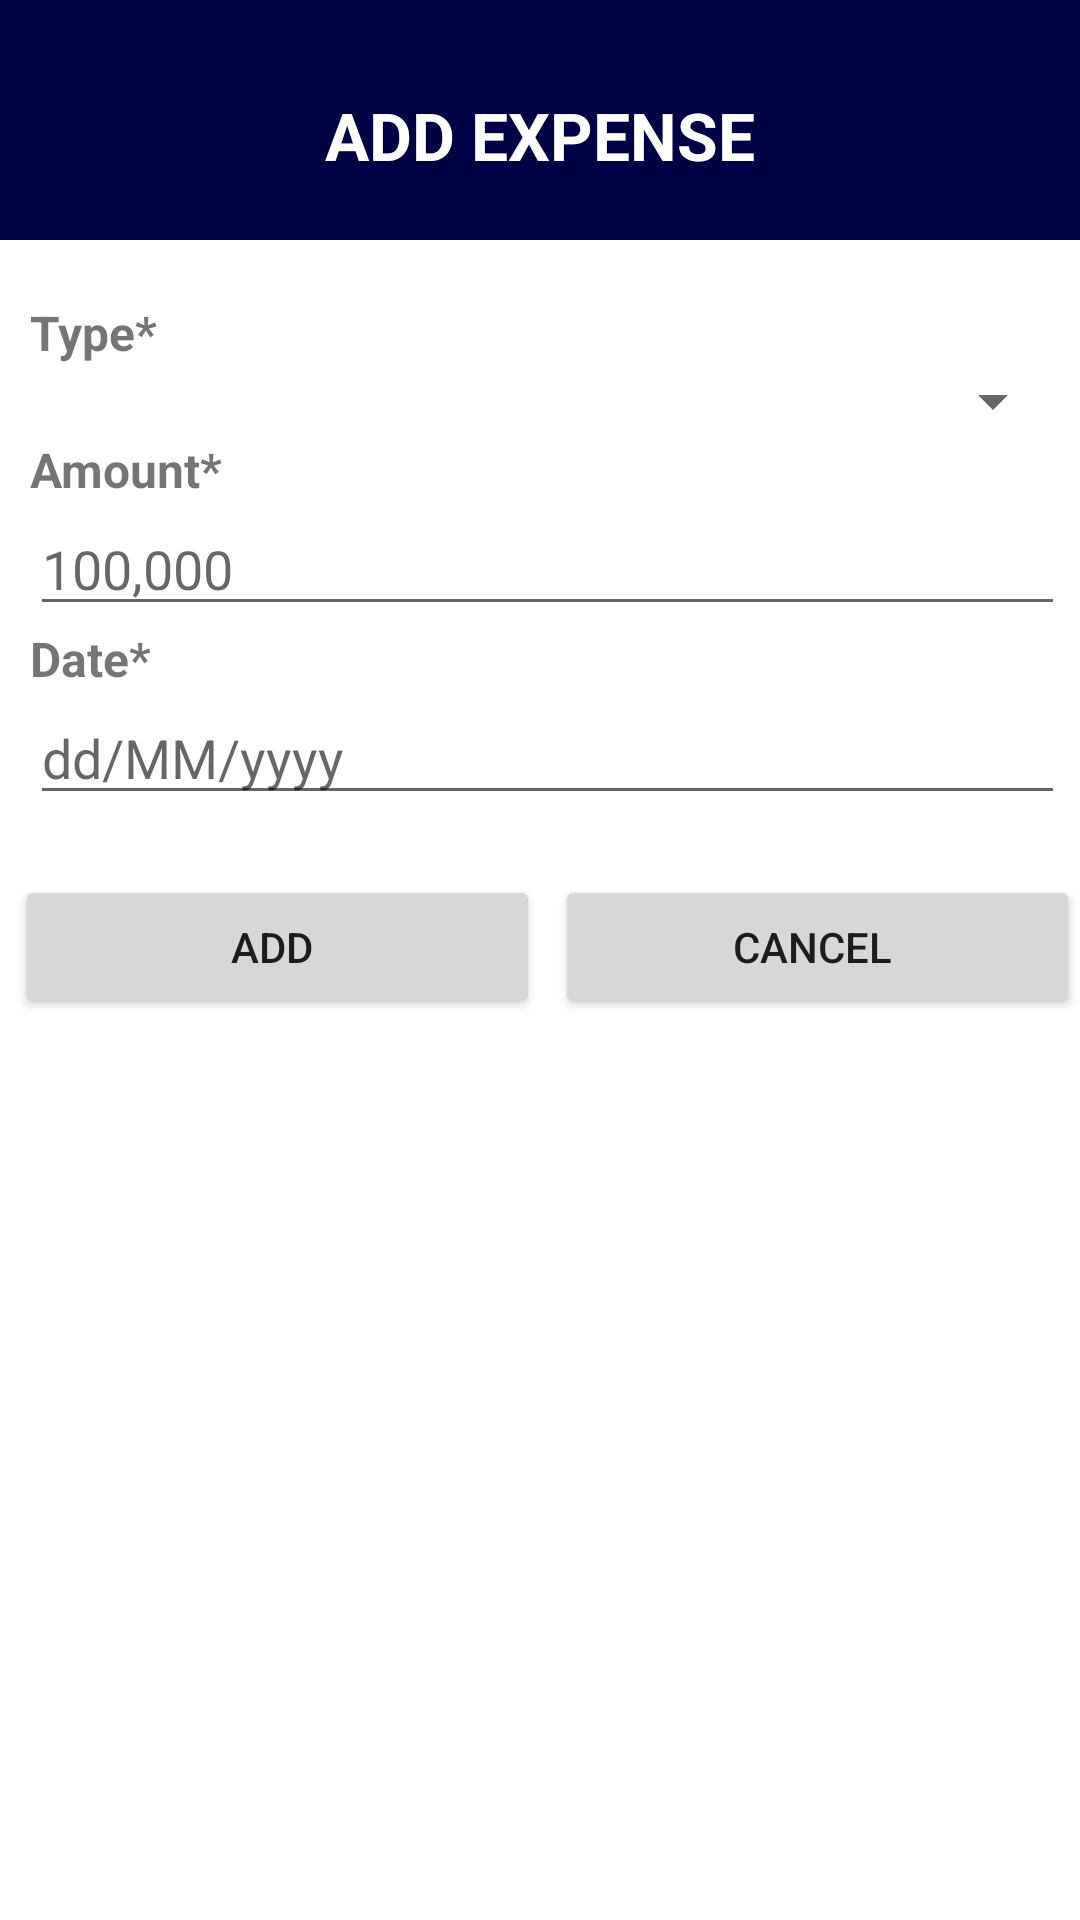

Layout XML and referenced resources for this Android screen:
<!-- AndroidManifest.xml: application theme Theme.TripApp -->
<!-- res/layout/activity_add_expense.xml -->
<?xml version="1.0" encoding="utf-8"?>
<LinearLayout xmlns:android="http://schemas.android.com/apk/res/android"
    xmlns:app="http://schemas.android.com/apk/res-auto"
    xmlns:tools="http://schemas.android.com/tools"
    android:layout_width="match_parent"
    android:layout_height="match_parent"
    android:orientation="vertical"
    tools:context=".AddActivity">
    <LinearLayout
        android:orientation="vertical"
        android:background="@color/blueUse"
        android:layout_width="match_parent"
        android:layout_height="80dp" >
        <TextView
            android:text="ADD EXPENSE"
            android:textSize="22dp"
            android:layout_marginTop="10dp"
            android:gravity="center"
            android:textStyle="bold"
            android:textColor="@color/white"
            android:layout_width="match_parent"
            android:layout_height="match_parent"/>
    </LinearLayout>
    <LinearLayout
        android:orientation="vertical"
        android:layout_marginLeft="10dp"
        android:layout_marginTop="20dp"
        android:layout_marginRight="5dp"
        android:layout_width="match_parent"
        android:layout_height="wrap_content">
        <TextView
            android:text="Type*"
            android:textStyle="bold"
            android:textSize="16sp"
            android:layout_width="wrap_content"
            android:layout_height="wrap_content" />
        <Spinner
            android:id="@+id/expenseAddType"
            android:text="Choose type"
            android:layout_width="match_parent"
            android:layout_height="wrap_content"/>
        <TextView
            android:text="Amount*"
            android:textStyle="bold"
            android:textSize="16sp"
            android:layout_width="wrap_content"
            android:layout_height="wrap_content" />
        <EditText
            android:id="@+id/expenseAddAmount"
            android:hint="100,000"
            android:layout_width="match_parent"
            android:layout_height="wrap_content"/>
        <TextView
            android:text="Date*"
            android:textStyle="bold"
            android:textSize="16sp"
            android:layout_width="wrap_content"
            android:layout_height="wrap_content" />
        <EditText
            android:id="@+id/expenseAddDate"
            android:hint="dd/MM/yyyy"
            android:layout_width="match_parent"
            android:layout_height="wrap_content"/>
    </LinearLayout>
    <LinearLayout
        android:orientation="horizontal"
        android:weightSum="2"
        android:layout_marginTop="20dp"
        android:layout_width="match_parent"
        android:layout_height="wrap_content">
        <Button
            android:id="@+id/addDetailExpense"
            android:layout_weight="1"
            android:layout_width="wrap_content"
            android:text="Add "
            android:layout_marginLeft="5dp"
            android:layout_height="wrap_content"/>
        <Button
            android:id="@+id/btnExpenseCancel"
            android:layout_weight="1"
            android:layout_width="wrap_content"
            android:text="Cancel "
            android:layout_marginLeft="5dp"
            android:layout_height="wrap_content"/>

    </LinearLayout>

</LinearLayout>
<!-- resources referenced by this layout -->
<resources>
  <color name="blueUse">#000044</color>
  <color name="white">#FFFFFFFF</color>
  <style name="Theme.TripApp" parent="Theme.MaterialComponents.DayNight.DarkActionBar">
          
          <item name="colorPrimary">#000055</item>
          <item name="colorPrimaryVariant">@color/purple_700</item>
          <item name="colorOnPrimary">@color/white</item>
          
          <item name="colorSecondary">@color/purple_700</item>
          <item name="colorSecondaryVariant">@color/teal_700</item>
          <item name="colorOnSecondary">@color/black</item>
          
          <item name="android:statusBarColor" tools:targetApi="l">?attr/colorPrimaryVariant</item>
          
      </style>
  <color name="purple_700">#FF3700B3</color>
  <color name="teal_700">#FF018786</color>
  <color name="black">#FF000000</color>
</resources>
